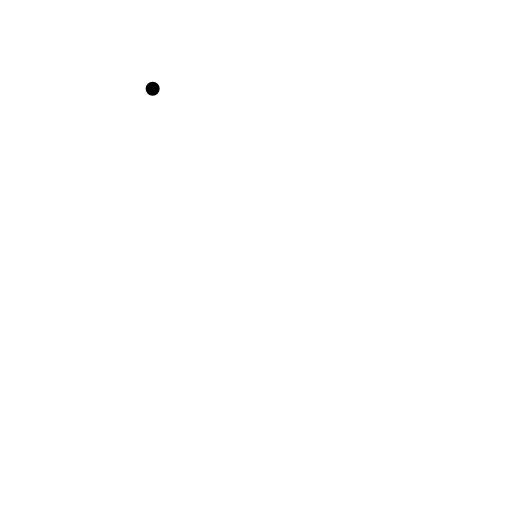
t = 0.00 s
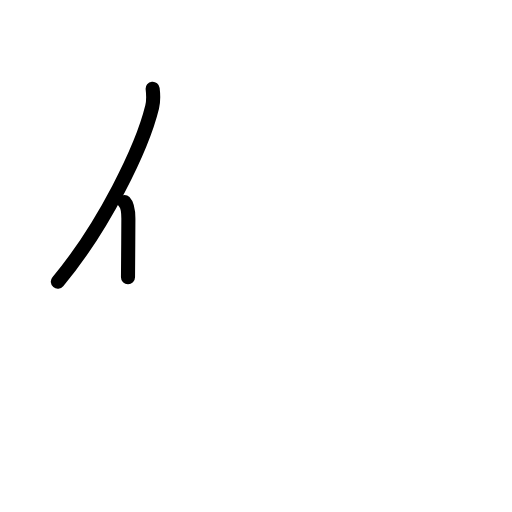
t = 1.63 s
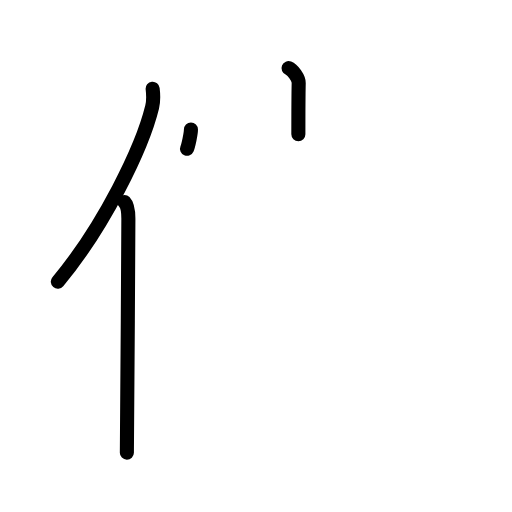
t = 3.25 s
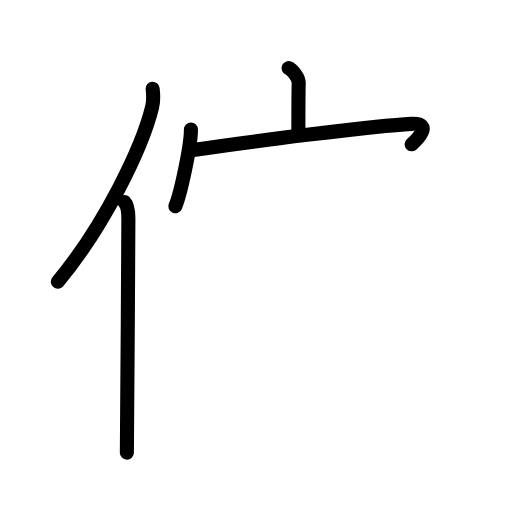
t = 4.75 s
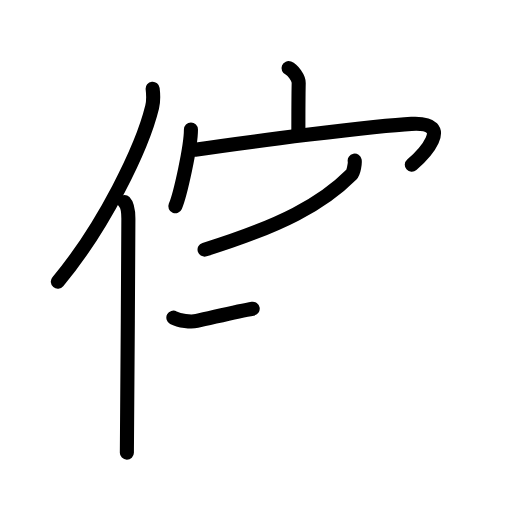
t = 6.42 s
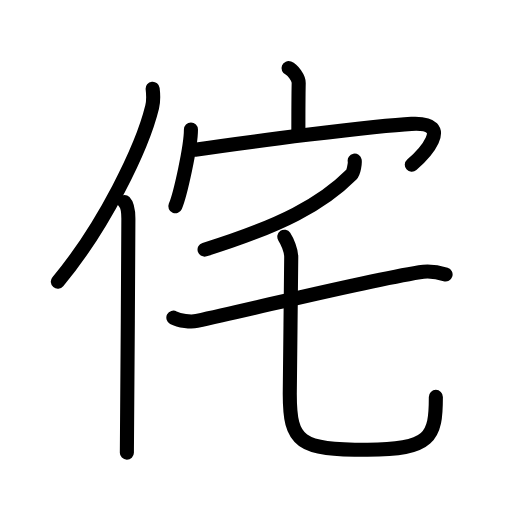
t = 8.00 s

The animated SVG that drew these frames (rendered in a browser with its animation timeline set to each time). Animation: 25 SMIL elements (animate=25); one cycle of 8.00 s.

<?xml version="1.0" encoding="UTF-8"?>
<!--
AniKanjiVG is licensed by CC-BY-SA Paul C. Sommerhoff (https://bitbucket.org/sommerhoff/anikanjivg).
AniKanjiVG uses KanjiVG which is licensed by CC-BY-SA Ulrich Apel (http://kanjivg.tagaini.net).
See also http://creativecommons.org/licenses/by-sa/3.0/
-->
<svg xmlns:kvg='http://kanjivg.tagaini.net' xmlns='http://www.w3.org/2000/svg' width='109' height='109' viewBox='0 0 109 109' style='fill:none;stroke:#000000;stroke-width:3;stroke-linecap:round;stroke-linejoin:round;' id="kvg:kanji_04f98"><g id="kvg:04f98" kvg:element="侘"><g id="kvg:04f98-g1" kvg:element="亻" kvg:variant="true" kvg:original="人" kvg:position="left" kvg:radical="general"><path id="kvg:04f98-s1" kvg:type="㇒" d="M32.5,18.89c0.13,1.12,0.22,2.52-0.11,3.89c-2.11,8.67-10.26,25.44-20.08,37.19"><animate attributeName="d" begin="0.0s" dur="0.5s" from="M32.5,18.89C32.5,18.89,32.5,18.89,32.5,18.89" to="M32.5,18.89c0.13,1.12,0.22,2.52-0.11,3.89" />
<animate attributeName="d" begin="0.5s" dur="0.5s" from="M32.5,18.89c0.13,1.12,0.22,2.52-0.11,3.89c0,0,0,0,0,0,0" to="M32.5,18.89c0.13,1.12,0.22,2.52-0.11,3.89c-2.11,8.67-10.26,25.44-20.08,37.19" />
</path>
<path id="kvg:04f98-s2" kvg:type="㇑" d="M26.49,43c0.66,0.68,0.84,2.19,0.84,3.58c0,14.46-0.32,40.08-0.32,49.79"><animate attributeName="d" begin="1.0s" dur="0.5s" from="M26.49,43C26.49,43,26.49,43,26.49,43" to="M26.49,43c0.66,0.68,0.84,2.19,0.84,3.58" />
<animate attributeName="d" begin="1.5s" dur="0.5s" from="M26.49,43c0.66,0.68,0.84,2.19,0.84,3.58c0,0,0,0,0,0,0" to="M26.49,43c0.66,0.68,0.84,2.19,0.84,3.58c0,14.46-0.32,40.08-0.32,49.79" />
<animate attributeName="d" begin="0s" dur="1.0s" from="M-100,-100" to="M-100,-100" />
</path>
</g>
<g id="kvg:04f98-g2" kvg:element="宅" kvg:position="right"><g id="kvg:04f98-g3" kvg:element="宀" kvg:position="top"><path id="kvg:04f98-s3" kvg:type="㇑a" d="M61.43,14.5c0.9,0.36,2.19,2.12,2.16,3.15c-0.07,3.26-0.07,7.95-0.07,10.92"><animate attributeName="d" begin="2.0s" dur="0.5s" from="M61.43,14.5C61.43,14.5,61.43,14.5,61.43,14.5" to="M61.43,14.5c0.9,0.36,2.19,2.12,2.16,3.15" />
<animate attributeName="d" begin="2.5s" dur="0.5s" from="M61.43,14.5c0.9,0.36,2.19,2.12,2.16,3.15c0,0,0,0,0,0,0" to="M61.43,14.5c0.9,0.36,2.19,2.12,2.16,3.15c-0.07,3.26-0.07,7.95-0.07,10.92" />
<animate attributeName="d" begin="0s" dur="2.0s" from="M-100,-100" to="M-100,-100" />
</path>
<g id="kvg:04f98-g4" kvg:element="冖"><path id="kvg:04f98-s4" kvg:type="㇔" d="M40.65,27.59c0,3.7-2.28,13.86-3.32,16.33"><animate attributeName="d" begin="3.0s" dur="1.0s" from="M40.65,27.59C40.65,27.59,40.65,27.59,40.65,27.59" to="M40.65,27.59c0,3.7-2.28,13.86-3.32,16.33" />
<animate attributeName="d" begin="0s" dur="3.0s" from="M-100,-100" to="M-100,-100" />
</path>
<path id="kvg:04f98-s5" kvg:type="㇖b" d="M41.54,31.89c10.71-1.64,38.71-5.14,46.05-5.52c9.61-0.49,2.13,6.93,0.08,8.7"><animate attributeName="d" begin="4.0s" dur="0.5s" from="M41.54,31.89C41.54,31.89,41.54,31.89,41.54,31.89" to="M41.54,31.89c10.71-1.64,38.71-5.14,46.05-5.52" />
<animate attributeName="d" begin="4.5s" dur="0.5s" from="M41.54,31.89c10.71-1.64,38.71-5.14,46.05-5.52c0,0,0,0,0,0,0" to="M41.54,31.89c10.71-1.64,38.71-5.14,46.05-5.52c9.61-0.49,2.13,6.93,0.08,8.7" />
<animate attributeName="d" begin="0s" dur="4.0s" from="M-100,-100" to="M-100,-100" />
</path>
</g>
</g>
<g id="kvg:04f98-g5" kvg:position="bottom"><g id="kvg:04f98-g6" kvg:element="丿"><path id="kvg:04f98-s6" kvg:type="㇒" d="M75.51,34.19c0.09,0.45-0.17,2.43-0.68,2.94c-6.25,6.29-14.99,10.93-31.28,16.01"><animate attributeName="d" begin="5.0s" dur="0.5s" from="M75.51,34.19C75.51,34.19,75.51,34.19,75.51,34.19" to="M75.51,34.19c0.09,0.45-0.17,2.43-0.68,2.94" />
<animate attributeName="d" begin="5.5s" dur="0.5s" from="M75.51,34.19c0.09,0.45-0.17,2.43-0.68,2.94c0,0,0,0,0,0,0" to="M75.51,34.19c0.09,0.45-0.17,2.43-0.68,2.94c-6.25,6.29-14.99,10.93-31.28,16.01" />
<animate attributeName="d" begin="0s" dur="5.0s" from="M-100,-100" to="M-100,-100" />
</path>
</g>
<g id="kvg:04f98-g7" kvg:element="七"><g id="kvg:04f98-g8" kvg:element="一"><path id="kvg:04f98-s7" kvg:type="㇐" d="M36.91,67.63c1.3,0.69,3.7,0.97,4.99,0.69C56,65.25,76.98,59.99,89.3,57.95c2.15-0.36,4.47,0.14,5.56,0.48"><animate attributeName="d" begin="6.0s" dur="0.3333333333333333s" from="M36.91,67.63C36.91,67.63,36.91,67.63,36.91,67.63" to="M36.91,67.63c1.3,0.69,3.7,0.97,4.99,0.69" />
<animate attributeName="d" begin="6.333333333333333s" dur="0.3333333333333333s" from="M36.91,67.63c1.3,0.69,3.7,0.97,4.99,0.69c0,0,0,0,0,0,0" to="M36.91,67.63c1.3,0.69,3.7,0.97,4.99,0.69C56,65.25,76.98,59.99,89.3,57.95" />
<animate attributeName="d" begin="6.666666666666667s" dur="0.3333333333333333s" from="M36.91,67.63c1.3,0.69,3.7,0.97,4.99,0.69C56,65.25,76.98,59.99,89.3,57.95c0,0,0,0,0,0,0" to="M36.91,67.63c1.3,0.69,3.7,0.97,4.99,0.69C56,65.25,76.98,59.99,89.3,57.95c2.15-0.36,4.47,0.14,5.56,0.48" />
<animate attributeName="d" begin="0s" dur="6.0s" from="M-100,-100" to="M-100,-100" />
</path>
</g>
<path id="kvg:04f98-s8" kvg:type="㇟" d="M60.53,50.4c0.63,0.95,1.47,2.99,1.47,4.28c0,4.02-0.31,25.21-0.31,29.16c0,10.48,2.06,11.91,16.55,11.91c13.51,0,14.55-2.75,14.55-11.25"><animate attributeName="d" begin="7.0s" dur="0.25s" from="M60.53,50.4C60.53,50.4,60.53,50.4,60.53,50.4" to="M60.53,50.4c0.63,0.95,1.47,2.99,1.47,4.28" />
<animate attributeName="d" begin="7.25s" dur="0.25s" from="M60.53,50.4c0.63,0.95,1.47,2.99,1.47,4.28c0,0,0,0,0,0,0" to="M60.53,50.4c0.63,0.95,1.47,2.99,1.47,4.28c0,4.02-0.31,25.21-0.31,29.16" />
<animate attributeName="d" begin="7.5s" dur="0.25s" from="M60.53,50.4c0.63,0.95,1.47,2.99,1.47,4.28c0,4.02-0.31,25.21-0.31,29.16c0,0,0,0,0,0,0" to="M60.53,50.4c0.63,0.95,1.47,2.99,1.47,4.28c0,4.02-0.31,25.21-0.31,29.16c0,10.48,2.06,11.91,16.55,11.91" />
<animate attributeName="d" begin="7.75s" dur="0.25s" from="M60.53,50.4c0.63,0.95,1.47,2.99,1.47,4.28c0,4.02-0.31,25.21-0.31,29.16c0,10.48,2.06,11.91,16.55,11.91c0,0,0,0,0,0,0" to="M60.53,50.4c0.63,0.95,1.47,2.99,1.47,4.28c0,4.02-0.31,25.21-0.31,29.16c0,10.48,2.06,11.91,16.55,11.91c13.51,0,14.55-2.75,14.55-11.25" />
<animate attributeName="d" begin="0s" dur="7.0s" from="M-100,-100" to="M-100,-100" />
</path>
</g>
</g>
</g>
</g>
</svg>
